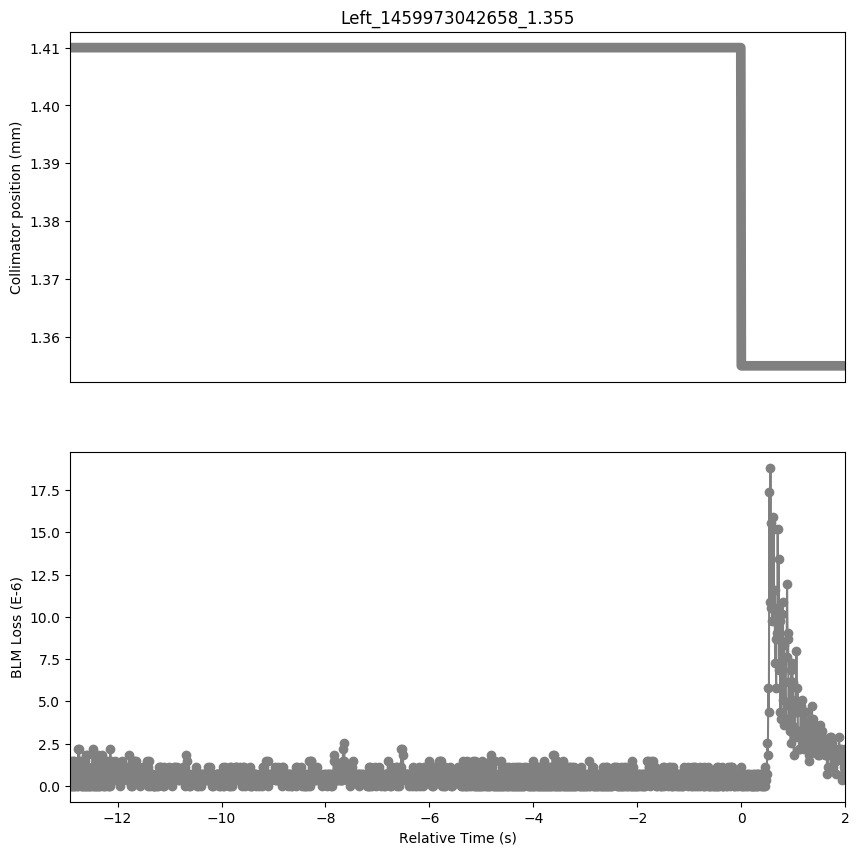

Values plotted in this chart, from the file beside it:
Timestamp, position, BLMTI.06R7.B2I10_TCP.C6R7.B2
1459973029750, 1.41, 0.0
1459973029760, 1.41, 1.4480000000000002e-06
1459973029770, 1.41, 0.0
1459973029780, 1.41, 1.0859999999999999e-06
1459973029790, 1.41, 0.0
1459973029800, 1.41, 1.4480000000000002e-06
1459973029810, 1.41, 0.0
1459973029820, 1.41, 1.4480000000000002e-06
1459973029830, 1.41, 0.0
1459973029840, 1.41, 1.0859999999999999e-06
1459973029850, 1.41, 0.0
1459973029860, 1.41, 1.0859999999999999e-06
1459973029870, 1.41, 0.0
1459973029880, 1.41, 1.0859999999999999e-06
1459973029890, 1.41, 0.0
1459973029900, 1.41, 2.1719999999999997e-06
1459973029910, 1.41, 7.240000000000001e-07
1459973029920, 1.41, 2.1719999999999997e-06
1459973029930, 1.41, 3.6200000000000004e-07
1459973029940, 1.41, 1.4480000000000002e-06
1459973029950, 1.41, 0.0
1459973029960, 1.41, 1.4480000000000002e-06
1459973029970, 1.41, 0.0
1459973029980, 1.41, 1.0859999999999999e-06
1459973029990, 1.41, 0.0
1459973030000, 1.41, 1.4480000000000002e-06
1459973030010, 1.41, 0.0
1459973030020, 1.41, 1.0859999999999999e-06
1459973030030, 1.41, 0.0
1459973030040, 1.41, 1.4480000000000002e-06
1459973030050, 1.41, 0.0
1459973030060, 1.41, 1.81e-06
1459973030070, 1.41, 0.0
1459973030080, 1.41, 1.81e-06
1459973030090, 1.41, 0.0
1459973030100, 1.41, 7.240000000000001e-07
1459973030110, 1.41, 0.0
1459973030120, 1.41, 7.240000000000001e-07
1459973030130, 1.41, 0.0
1459973030140, 1.41, 7.240000000000001e-07
1459973030150, 1.41, 0.0
1459973030160, 1.41, 1.0859999999999999e-06
1459973030170, 1.41, 3.6200000000000004e-07
1459973030180, 1.41, 2.1719999999999997e-06
1459973030190, 1.41, 0.0
1459973030200, 1.41, 1.81e-06
1459973030210, 1.41, 0.0
1459973030220, 1.41, 1.0859999999999999e-06
1459973030230, 1.41, 0.0
1459973030240, 1.41, 1.4480000000000002e-06
1459973030250, 1.41, 0.0
1459973030260, 1.41, 1.0859999999999999e-06
1459973030270, 1.41, 0.0
1459973030280, 1.41, 1.81e-06
1459973030290, 1.41, 0.0
1459973030300, 1.41, 3.6200000000000004e-07
1459973030310, 1.41, 0.0
1459973030320, 1.41, 7.240000000000001e-07
1459973030330, 1.41, 0.0
1459973030340, 1.41, 1.4480000000000002e-06
... 1,432 more rows
